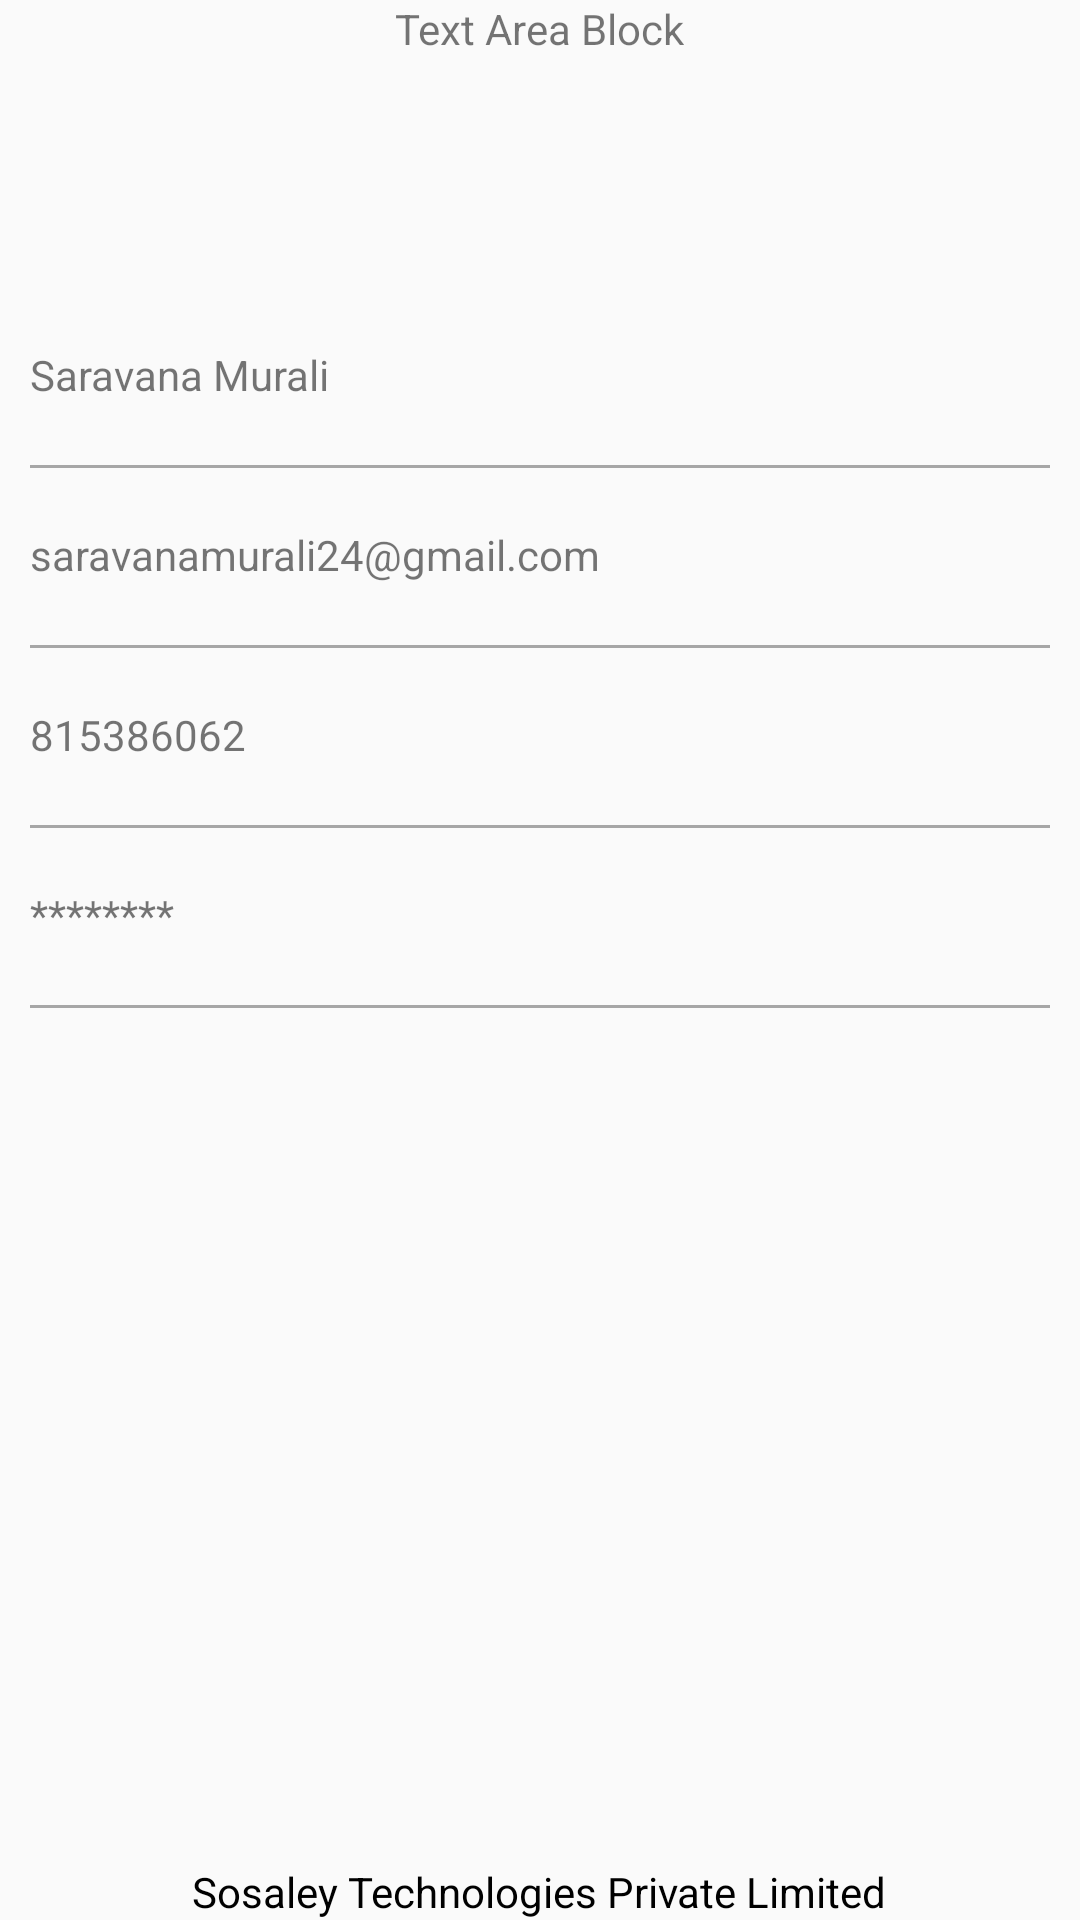

The Android layout XML behind this screen, and the referenced resources:
<!-- AndroidManifest.xml: application theme AppTheme -->
<!-- res/layout/activity_profile.xml -->
<?xml version="1.0" encoding="utf-8"?>
<RelativeLayout xmlns:android="http://schemas.android.com/apk/res/android"
    xmlns:app="http://schemas.android.com/apk/res-auto"
    xmlns:tools="http://schemas.android.com/tools"
    android:layout_width="match_parent"
    android:layout_height="match_parent"
    android:orientation="vertical"
    tools:context=".menu.ProfileActivity">


    <RelativeLayout
        android:layout_width="match_parent"
        android:layout_height="wrap_content">

        <TextView
            android:layout_width="wrap_content"
            android:layout_height="wrap_content"
            android:text="Text Area Block"
            android:layout_centerHorizontal="true"
            />

    </RelativeLayout>




    <RelativeLayout
        android:id="@+id/profileBlock"
        android:layout_width="match_parent"
        android:layout_height="50dp"
        android:layout_marginTop="100dp"
        >

        <ImageView
            android:layout_width="25dp"
            android:layout_height="25dp"
            android:layout_alignParentRight="true"
            android:layout_centerVertical="true"
            android:layout_marginTop="10dp"
            android:src="@drawable/arrow" />

        <TextView
            android:id="@+id/userName"
            android:layout_width="wrap_content"
            android:layout_height="wrap_content"
            android:layout_centerVertical="true"
            android:layout_margin="10dp"
            android:text="Saravana Murali" />

    </RelativeLayout>

    <View
        android:layout_width="match_parent"
        android:layout_height="1dp"
        android:background="@color/gray"
        android:layout_marginLeft="10dp"
        android:layout_marginRight="10dp"
        android:layout_below="@id/profileBlock"
        android:layout_marginTop="5dp"
        />

    <RelativeLayout
        android:id="@+id/emailBlock"
        android:layout_width="match_parent"
        android:layout_height="50dp"
        android:layout_below="@id/profileBlock"
        android:layout_marginTop="10dp">

        <ImageView
            android:layout_width="25dp"
            android:layout_height="25dp"
            android:layout_alignParentRight="true"
            android:layout_centerVertical="true"
            android:layout_marginTop="10dp"
            android:src="@drawable/arrow" />

        <TextView
            android:id="@+id/email"
            android:layout_width="wrap_content"
            android:layout_height="wrap_content"
            android:layout_centerVertical="true"
            android:layout_margin="10dp"
            android:text="saravanamurali24@gmail.com" />

    </RelativeLayout>


    <View
        android:layout_width="match_parent"
        android:layout_height="1dp"
        android:background="@color/gray"
        android:layout_marginLeft="10dp"
        android:layout_marginRight="10dp"
        android:layout_marginTop="5dp"
        android:layout_below="@id/emailBlock"
        />

    <RelativeLayout
        android:id="@+id/mobileBlock"
        android:layout_width="match_parent"
        android:layout_height="50dp"
        android:layout_below="@id/emailBlock"
        android:layout_marginTop="10dp">

        <ImageView
            android:layout_width="25dp"
            android:layout_height="25dp"
            android:layout_alignParentRight="true"
            android:layout_centerVertical="true"
            android:layout_marginTop="10dp"
            android:src="@drawable/arrow" />

        <TextView
            android:id="@+id/mobile"
            android:layout_width="wrap_content"
            android:layout_height="wrap_content"
            android:layout_centerVertical="true"
            android:layout_margin="10dp"
            android:text="815386062" />

    </RelativeLayout>

    <View
        android:layout_width="match_parent"
        android:layout_height="1dp"
        android:background="@color/gray"
        android:layout_marginLeft="10dp"
        android:layout_marginRight="10dp"
        android:layout_marginTop="5dp"
        android:layout_below="@id/mobileBlock"
        />

    <RelativeLayout
        android:id="@+id/changePasswordBlock"
        android:layout_width="match_parent"
        android:layout_height="50dp"
        android:layout_below="@id/mobileBlock"
        android:layout_marginTop="10dp">

        <ImageView
            android:layout_width="25dp"
            android:layout_height="25dp"
            android:layout_alignParentRight="true"
            android:layout_centerVertical="true"
            android:layout_marginTop="10dp"
            android:src="@drawable/arrow" />

        <TextView
            android:id="@+id/changePassword"
            android:layout_width="wrap_content"
            android:layout_height="wrap_content"
            android:layout_centerVertical="true"
            android:layout_margin="10dp"
            android:text="********" />

    </RelativeLayout>

    <View
        android:layout_width="match_parent"
        android:layout_height="1dp"
        android:background="@color/gray"
        android:layout_marginLeft="10dp"
        android:layout_marginRight="10dp"
        android:layout_marginTop="5dp"
        android:layout_below="@id/changePasswordBlock"
        />

    <TextView
        android:layout_width="wrap_content"
        android:layout_height="wrap_content"
        android:text="@string/sosaley"
        android:layout_alignParentBottom="true"
        android:layout_centerHorizontal="true"
        android:textColor="@color/black" />






</RelativeLayout>
<!-- resources referenced by this layout -->
<resources>
  <color name="black">#000000</color>
  <color name="gray">#a6a6a6</color>
  <string name="sosaley">Sosaley Technologies Private Limited</string>
  <style name="AppTheme" parent="Theme.AppCompat.Light.NoActionBar">
          
          <item name="colorPrimary">@color/colorPrimary</item>
          <item name="colorPrimaryDark">@color/colorPrimaryDark</item>
          <item name="colorAccent">@color/colorAccent</item>
      </style>
  <color name="colorPrimary">#232c65</color>
  <color name="colorPrimaryDark">#232c65</color>
  <color name="colorAccent">#232c65</color>
</resources>
